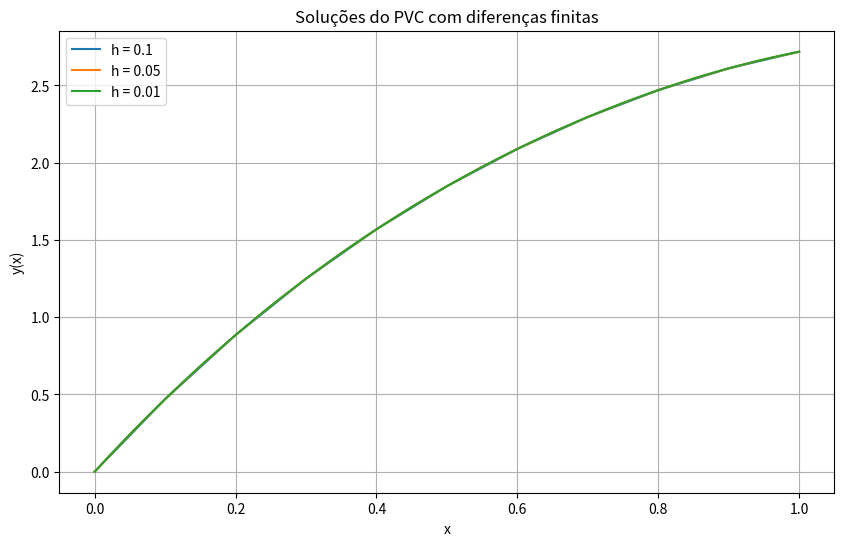

Generate this figure with matplotlib:
import numpy as np
import matplotlib.pyplot as plt
import os

# Função para o termo independente da equação diferencial
def f(x):
    return -np.exp(x) * (x**2 + 1)

# Método de diferenças finitas centradas para resolver o PVC
def finite_difference_method(h, x_start, x_end, y0, y1):
    """
    Método de diferenças finitas centradas para resolver PVC.
    
    Parâmetros:
    - h: tamanho do passo
    - x_start, x_end: limites do intervalo
    - y0, y1: condições de contorno (y(x_start), y(x_end))
    
    Retorna:
    - x_values: pontos x no intervalo
    - y_values: solução aproximada em cada ponto x
    """
    # Discretização do intervalo
    x_values = np.arange(x_start, x_end + h, h)
    n = len(x_values) - 2  # Número de pontos internos

    # Matriz tridiagonal A
    A = np.zeros((n, n))
    for i in range(n):
        xi = x_values[i + 1]  # Ponto interno correspondente
        if i > 0:
            A[i, i - 1] = 1 / h**2 - 1 / (2 * h)  # Coeficiente de y_{i-1}
        A[i, i] = -2 / h**2 - xi  # Coeficiente de y_i
        if i < n - 1:
            A[i, i + 1] = 1 / h**2 + 1 / (2 * h)  # Coeficiente de y_{i+1}

    # Vetor b
    b = f(x_values[1:-1])  # Avaliar f(x) nos pontos internos
    b[0] -= y0 * (1 / h**2 - 1 / (2 * h))  # Ajuste da condição de contorno em x_start
    b[-1] -= y1 * (1 / h**2 + 1 / (2 * h))  # Ajuste da condição de contorno em x_end

    # Resolver o sistema linear
    y_internal = np.linalg.solve(A, b)

    # Adicionar os valores das condições de contorno
    y_values = np.concatenate(([y0], y_internal, [y1]))
    return x_values, y_values

# Função para salvar os resultados numéricos
def save_results(results, h_values, output_dir):
    os.makedirs(output_dir, exist_ok=True)
    for i, (x, y) in enumerate(results):
        filename = os.path.join(output_dir, f"solution_h_{h_values[i]}.txt")
        np.savetxt(filename, np.column_stack((x, y)), header="x y", comments="")
        print(f"Resultado salvo em: {filename}")

# Função para plotar as soluções
def plot_solutions(solutions, h_values, output_path):
    plt.figure(figsize=(10, 6))
    for i, (x, y) in enumerate(solutions):
        plt.plot(x, y, label=f"h = {h_values[i]}")
    plt.xlabel("x")
    plt.ylabel("y(x)")
    plt.title("Soluções do PVC com diferenças finitas")
    plt.legend()
    plt.grid(True)
    plt.savefig(output_path)
    plt.close()
    print(f"Gráfico salvo em: {output_path}")

# Função principal para executar o exercício 5
def main():
    # Parâmetros do PVC
    x_start, x_end = 0, 1  # Intervalo de solução
    y0, y1 = 0, np.exp(1)  # Condições de contorno
    h_values = [0.1, 0.05, 0.01]  # Valores de h solicitados

    # Resolver o PVC para cada valor de h
    solutions = [finite_difference_method(h, x_start, x_end, y0, y1) for h in h_values]

    # Diretório para salvar resultados
    results_dir = "plots/pvc"
    os.makedirs(results_dir, exist_ok=True)

    # Salvar os resultados numéricos
    save_results(solutions, h_values, results_dir)

    # Salvar o gráfico das soluções
    plot_solutions(solutions, h_values, os.path.join(results_dir, "pvc_solutions.png"))

if __name__ == "__main__":
    main()
